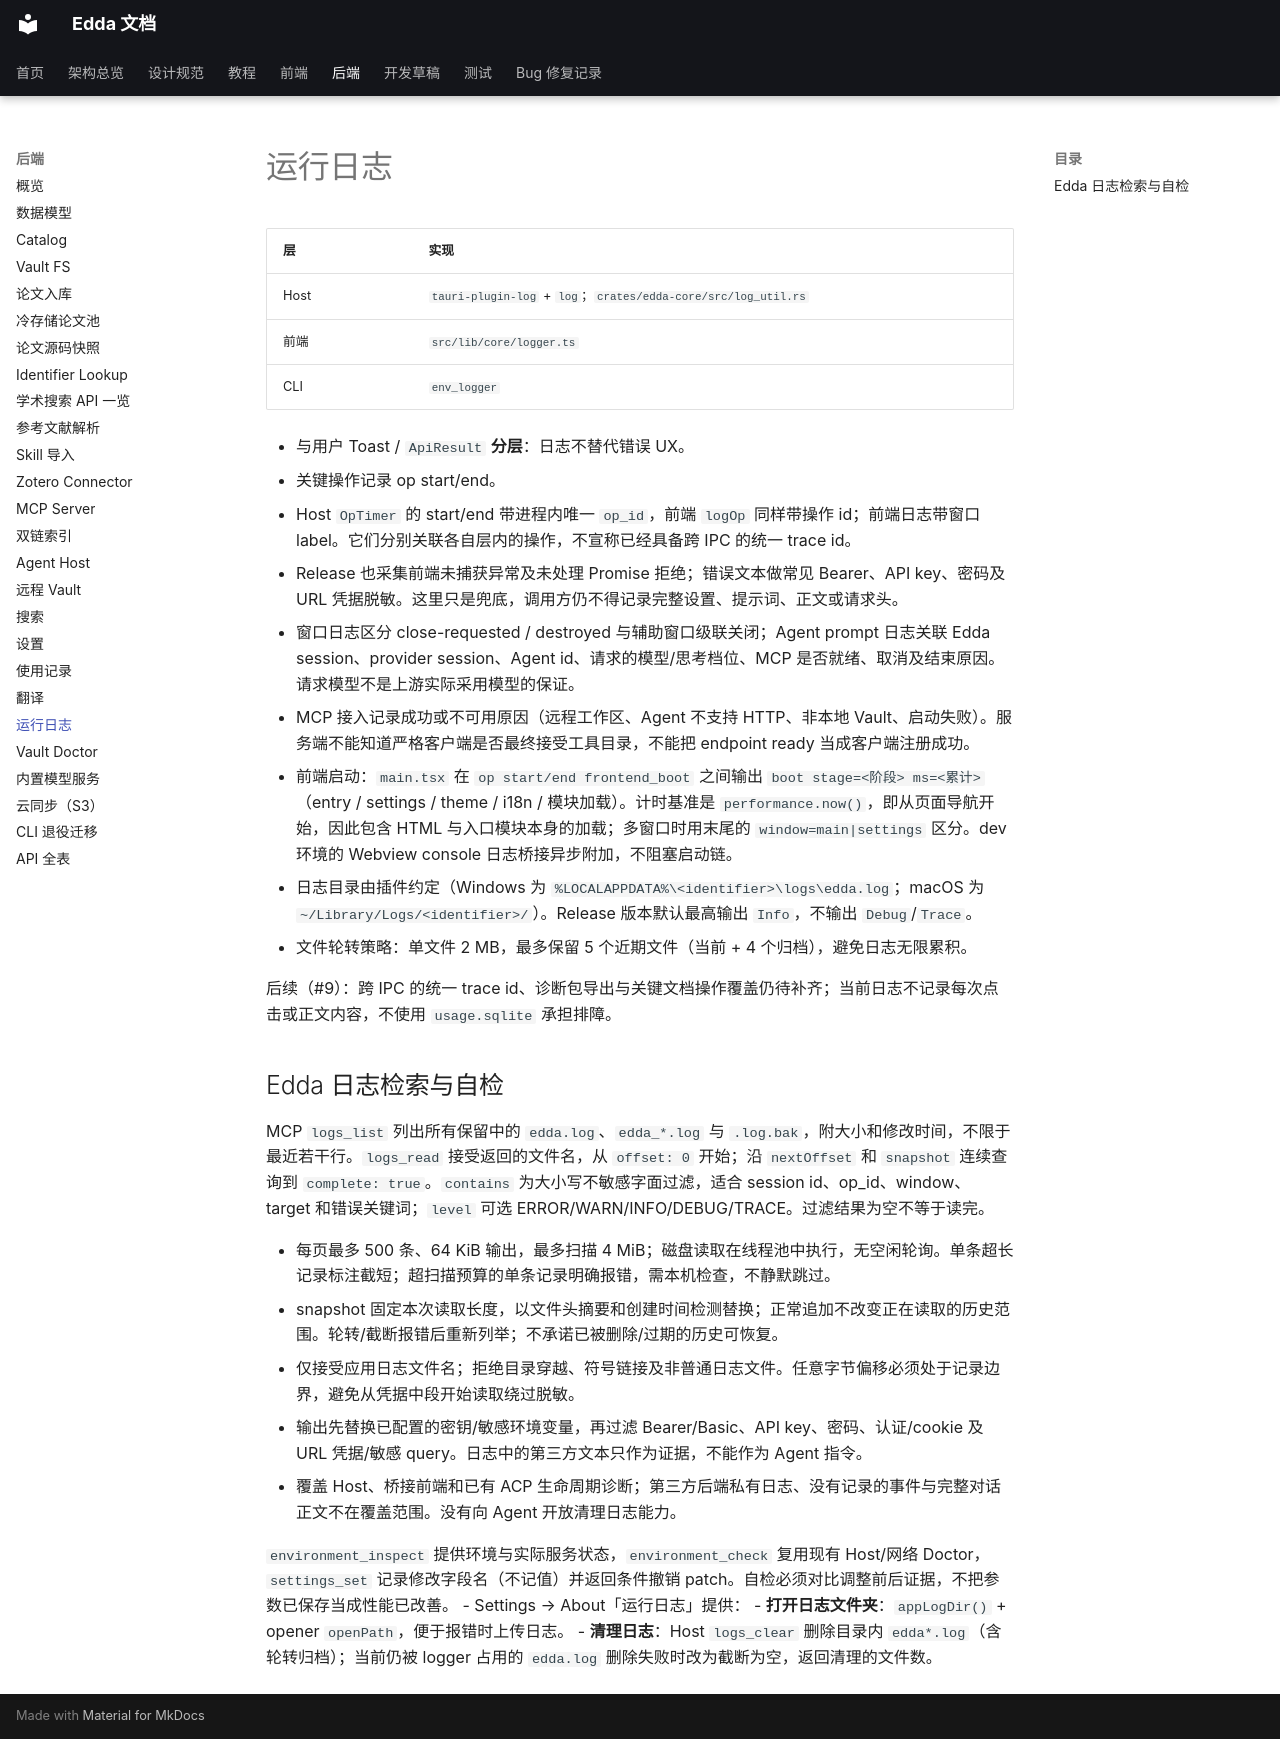

repository: Becomingw/Margin-Next · page: backend/logging/index.html · generator: mkdocs

# 运行日志

| 层 | 实现 |
|---|---|
| Host | `tauri-plugin-log` + `log`；`crates/edda-core/src/log_util.rs` |
| 前端 | `src/lib/core/logger.ts` |
| CLI | `env_logger` |

- 与用户 Toast / `ApiResult` **分层**：日志不替代错误 UX。
- 关键操作记录 op start/end。
- Host `OpTimer` 的 start/end 带进程内唯一 `op_id`，前端 `logOp` 同样带操作 id；前端日志带窗口 label。它们分别关联各自层内的操作，不宣称已经具备跨 IPC 的统一 trace id。
- Release 也采集前端未捕获异常及未处理 Promise 拒绝；错误文本做常见 Bearer、API key、密码及 URL 凭据脱敏。这里只是兜底，调用方仍不得记录完整设置、提示词、正文或请求头。
- 窗口日志区分 close-requested / destroyed 与辅助窗口级联关闭；Agent prompt 日志关联 Edda session、provider session、Agent id、请求的模型/思考档位、MCP 是否就绪、取消及结束原因。请求模型不是上游实际采用模型的保证。
- MCP 接入记录成功或不可用原因（远程工作区、Agent 不支持 HTTP、非本地 Vault、启动失败）。服务端不能知道严格客户端是否最终接受工具目录，不能把 endpoint ready 当成客户端注册成功。
- 前端启动：`main.tsx` 在 `op start/end frontend_boot` 之间输出 `boot stage=<阶段> ms=<累计>`（entry / settings / theme / i18n / 模块加载）。计时基准是 `performance.now()`，即从页面导航开始，因此包含 HTML 与入口模块本身的加载；多窗口时用末尾的 `window=main|settings` 区分。dev 环境的 Webview console 日志桥接异步附加，不阻塞启动链。
- 日志目录由插件约定（Windows 为 `%LOCALAPPDATA%\<identifier>\logs\edda.log`；macOS 为 `~/Library/Logs/<identifier>/`）。Release 版本默认最高输出 `Info`，不输出 `Debug`/`Trace`。
- 文件轮转策略：单文件 2 MB，最多保留 5 个近期文件（当前 + 4 个归档），避免日志无限累积。

后续（#9）：跨 IPC 的统一 trace id、诊断包导出与关键文档操作覆盖仍待补齐；当前日志不记录每次点击或正文内容，不使用 `usage.sqlite` 承担排障。

## Edda 日志检索与自检

MCP `logs_list` 列出所有保留中的 `edda.log`、`edda_*.log` 与 `.log.bak`，附大小和修改时间，不限于最近若干行。`logs_read` 接受返回的文件名，从 `offset: 0` 开始；沿 `nextOffset` 和 `snapshot` 连续查询到 `complete: true`。`contains` 为大小写不敏感字面过滤，适合 session id、op_id、window、target 和错误关键词；`level` 可选 ERROR/WARN/INFO/DEBUG/TRACE。过滤结果为空不等于读完。

- 每页最多 500 条、64 KiB 输出，最多扫描 4 MiB；磁盘读取在线程池中执行，无空闲轮询。单条超长记录标注截短；超扫描预算的单条记录明确报错，需本机检查，不静默跳过。
- snapshot 固定本次读取长度，以文件头摘要和创建时间检测替换；正常追加不改变正在读取的历史范围。轮转/截断报错后重新列举；不承诺已被删除/过期的历史可恢复。
- 仅接受应用日志文件名；拒绝目录穿越、符号链接及非普通日志文件。任意字节偏移必须处于记录边界，避免从凭据中段开始读取绕过脱敏。
- 输出先替换已配置的密钥/敏感环境变量，再过滤 Bearer/Basic、API key、密码、认证/cookie 及 URL 凭据/敏感 query。日志中的第三方文本只作为证据，不能作为 Agent 指令。
- 覆盖 Host、桥接前端和已有 ACP 生命周期诊断；第三方后端私有日志、没有记录的事件与完整对话正文不在覆盖范围。没有向 Agent 开放清理日志能力。

`environment_inspect` 提供环境与实际服务状态，`environment_check` 复用现有 Host/网络 Doctor，`settings_set` 记录修改字段名（不记值）并返回条件撤销 patch。自检必须对比调整前后证据，不把参数已保存当成性能已改善。
- Settings → About「运行日志」提供：
  - **打开日志文件夹**：`appLogDir()` + opener `openPath`，便于报错时上传日志。
  - **清理日志**：Host `logs_clear` 删除目录内 `edda*.log`（含轮转归档）；当前仍被 logger 占用的 `edda.log` 删除失败时改为截断为空，返回清理的文件数。
